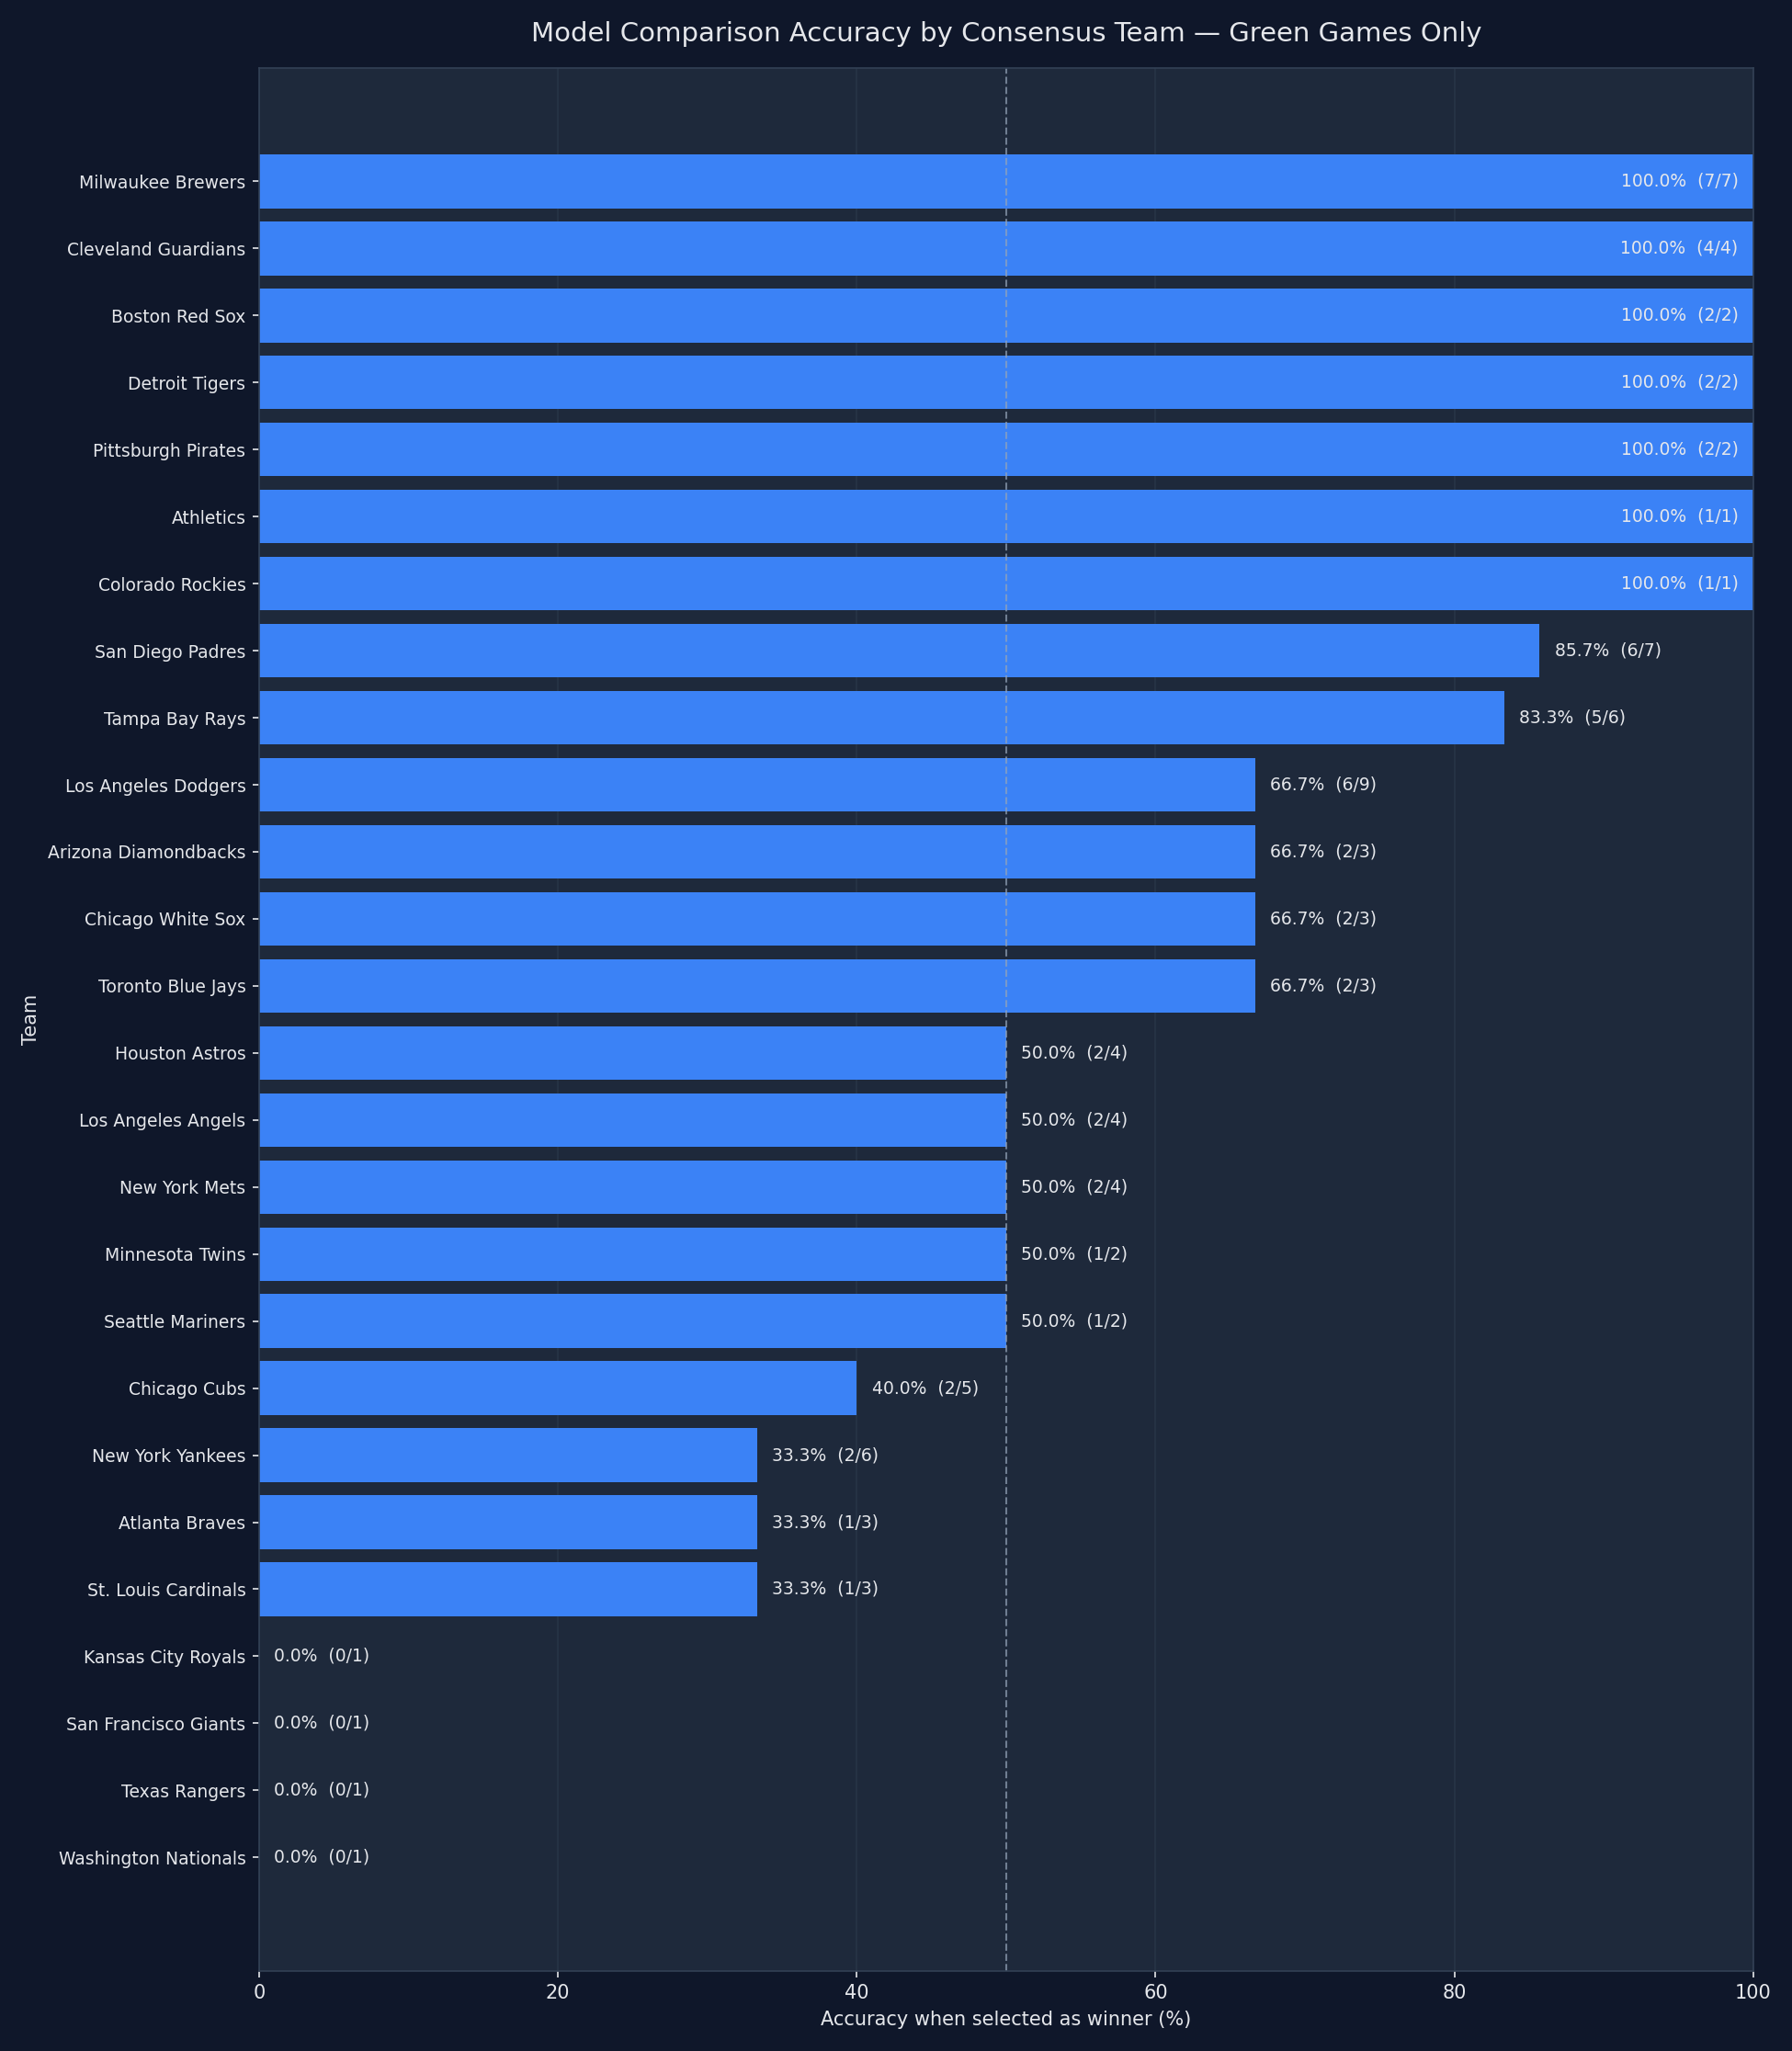

Data behind this chart, as committed beside it:
team, selections, correct_predictions, incorrect_predictions, accuracy_pct
Milwaukee Brewers, 7, 7, 0, 100.0
Cleveland Guardians, 4, 4, 0, 100.0
Boston Red Sox, 2, 2, 0, 100.0
Detroit Tigers, 2, 2, 0, 100.0
Pittsburgh Pirates, 2, 2, 0, 100.0
Athletics, 1, 1, 0, 100.0
Colorado Rockies, 1, 1, 0, 100.0
San Diego Padres, 7, 6, 1, 85.71
Tampa Bay Rays, 6, 5, 1, 83.33
Los Angeles Dodgers, 9, 6, 3, 66.67
Arizona Diamondbacks, 3, 2, 1, 66.67
Chicago White Sox, 3, 2, 1, 66.67
Toronto Blue Jays, 3, 2, 1, 66.67
Houston Astros, 4, 2, 2, 50.0
Los Angeles Angels, 4, 2, 2, 50.0
New York Mets, 4, 2, 2, 50.0
Minnesota Twins, 2, 1, 1, 50.0
Seattle Mariners, 2, 1, 1, 50.0
Chicago Cubs, 5, 2, 3, 40.0
New York Yankees, 6, 2, 4, 33.33
Atlanta Braves, 3, 1, 2, 33.33
St. Louis Cardinals, 3, 1, 2, 33.33
Kansas City Royals, 1, 0, 1, 0.0
San Francisco Giants, 1, 0, 1, 0.0
Texas Rangers, 1, 0, 1, 0.0
Washington Nationals, 1, 0, 1, 0.0
